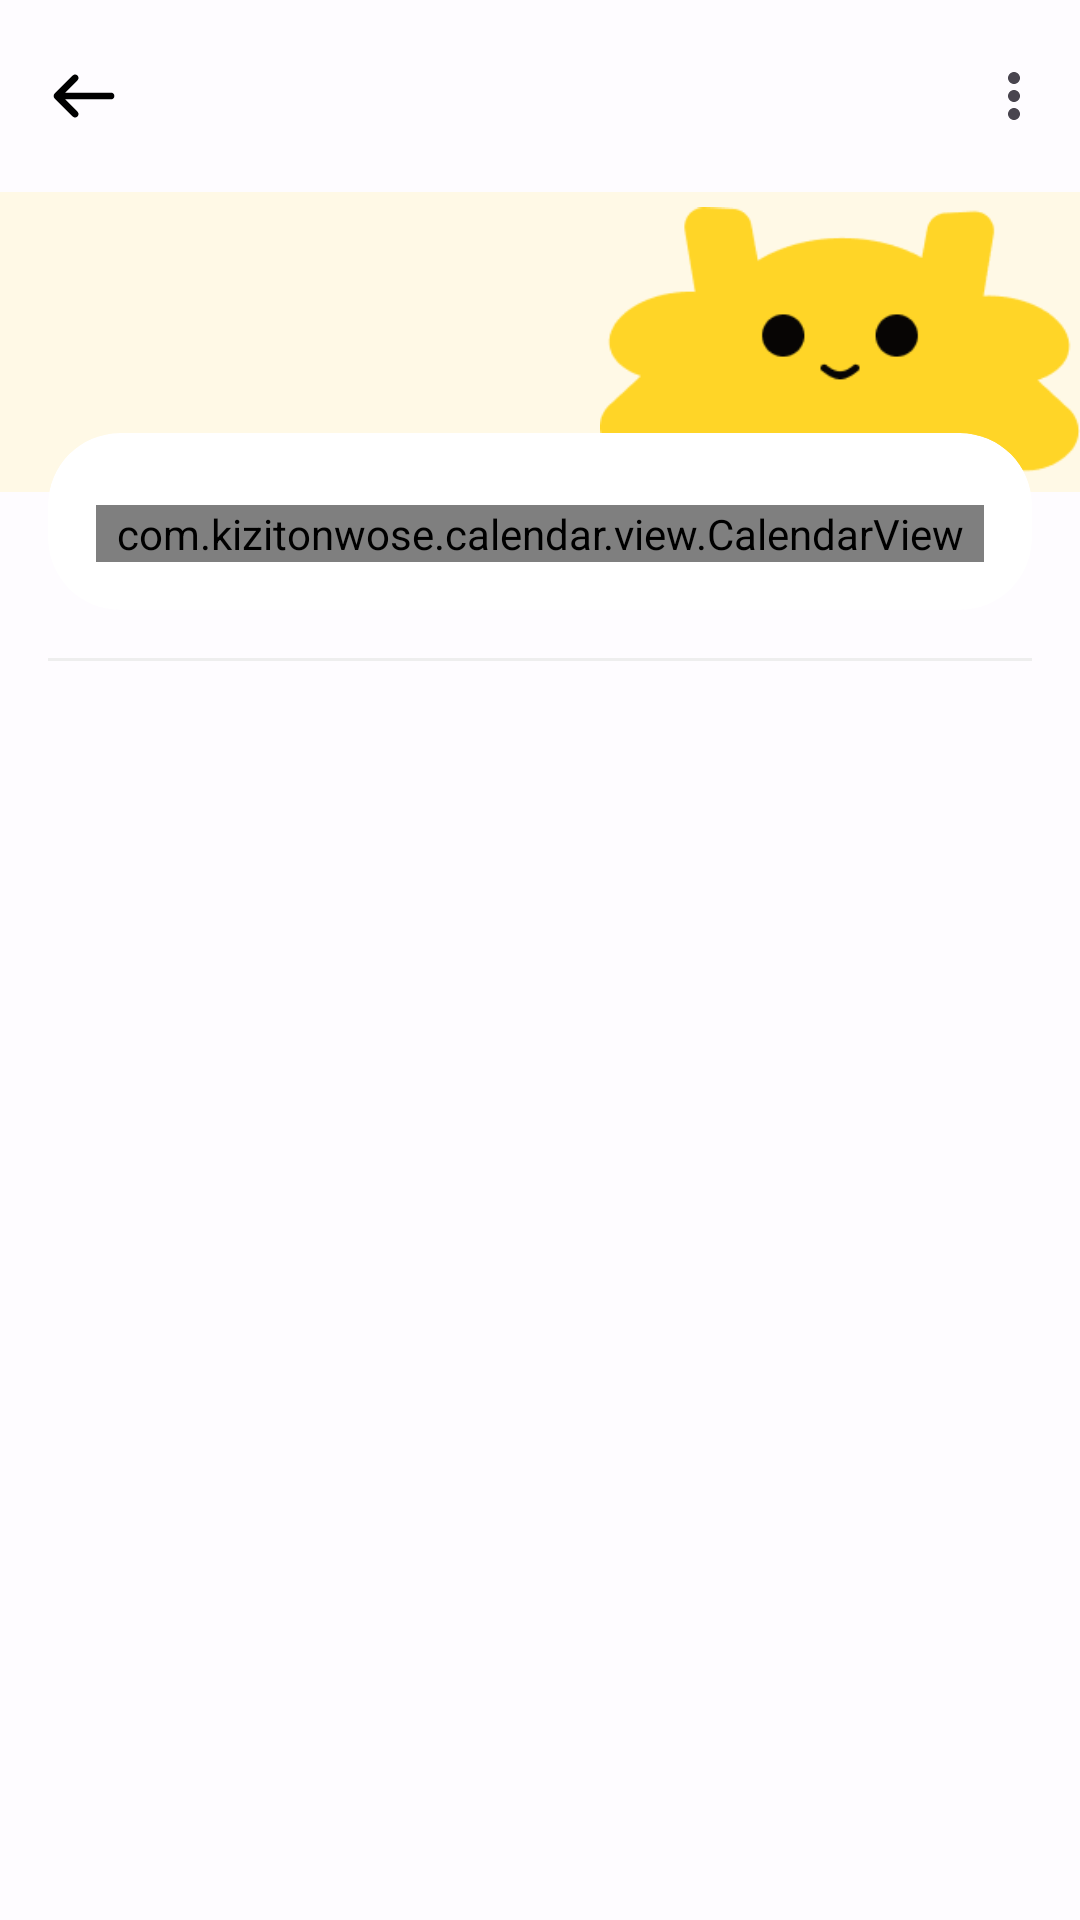

The Android layout XML behind this screen, and the referenced resources:
<!-- AndroidManifest.xml: application theme Theme.Moji -->
<!-- res/layout/fragment_history.xml -->
<?xml version="1.0" encoding="utf-8"?>
<LinearLayout
    xmlns:android="http://schemas.android.com/apk/res/android"
    xmlns:app="http://schemas.android.com/apk/res-auto"
    android:layout_width="match_parent"
    android:layout_height="match_parent"
    android:orientation="vertical"
    android:background="@color/milkwhite_base">

    <com.google.android.material.appbar.MaterialToolbar
        android:id="@+id/topAppBar"
        android:layout_width="match_parent"
        android:layout_height="?attr/actionBarSize"
        app:navigationIcon="@drawable/ic_arrow_back"
        app:menu="@menu/history_menu"/>

    <ScrollView
        android:layout_width="match_parent"
        android:layout_height="0dp"
        android:layout_weight="1">

        <LinearLayout
            android:layout_width="match_parent"
            android:layout_height="wrap_content"
            android:orientation="vertical">

            
            <FrameLayout
                android:layout_width="match_parent"
                android:layout_height="100dp"
                android:background="#FFF9E6">

                <ImageView
                    android:layout_width="160dp"
                    android:layout_height="160dp"
                    android:layout_gravity="end|bottom"
                    android:src="@drawable/moji_happy"
                    android:contentDescription="Mood character"
                    android:translationY="40dp"/>

            </FrameLayout>

            
            <androidx.cardview.widget.CardView
                android:layout_width="match_parent"
                android:layout_height="wrap_content"
                android:layout_marginHorizontal="16dp"
                android:layout_marginTop="-20dp"
                app:cardCornerRadius="24dp"
                app:cardElevation="0dp">

                <LinearLayout
                    android:layout_width="match_parent"
                    android:layout_height="wrap_content"
                    android:orientation="vertical"
                    android:padding="16dp">

                    <LinearLayout
                        android:id="@+id/legendLayout"
                        android:layout_width="match_parent"
                        android:layout_height="wrap_content"
                        android:orientation="horizontal"/>

                    <com.kizitonwose.calendar.view.CalendarView
                        android:id="@+id/calendarView"
                        android:layout_width="match_parent"
                        android:layout_height="wrap_content"
                        android:layout_marginTop="8dp"
                        app:cv_monthHeaderResource="@layout/calendar_month_header"
                        app:cv_dayViewResource="@layout/calendar_day_layout"/>

                </LinearLayout>

            </androidx.cardview.widget.CardView>

            <View
                android:layout_width="match_parent"
                android:layout_height="1dp"
                android:background="#EEEEEE"
                android:layout_marginVertical="16dp"
                android:layout_marginHorizontal="16dp"/>

            <androidx.recyclerview.widget.RecyclerView
                android:id="@+id/rvHistory"
                android:layout_width="match_parent"
                android:layout_height="wrap_content"
                android:padding="16dp"
                android:nestedScrollingEnabled="false"
                android:visibility="gone"/>

            <TextView
                android:id="@+id/tvEmpty"
                android:layout_width="match_parent"
                android:layout_height="100dp"
                android:text="Nothing here yet"
                android:textSize="15sp"
                android:textColor="#AAAAAA"
                android:gravity="center"
                android:visibility="gone"/>

        </LinearLayout>
    </ScrollView>

</LinearLayout>
<!-- res/layout/calendar_month_header.xml (included above) -->
<?xml version="1.0" encoding="utf-8"?>
<TextView
    xmlns:android="http://schemas.android.com/apk/res/android"
    android:id="@+id/tvMonthHeader"
    android:layout_width="match_parent"
    android:layout_height="wrap_content"
    android:textSize="16sp"
    android:textStyle="bold"
    android:textColor="#1A1A1A"
    android:padding="8dp"
    android:gravity="center"/>
<!-- res/layout/calendar_day_layout.xml (included above) -->
<?xml version="1.0" encoding="utf-8"?>
<FrameLayout
    xmlns:android="http://schemas.android.com/apk/res/android"
    android:layout_width="match_parent"
    android:layout_height="match_parent">

    <FrameLayout
        android:id="@+id/dayContainer"
        android:layout_width="match_parent"
        android:layout_height="44dp"
        android:background="@drawable/bg_calendar_day"
        android:clipToOutline="true">

        <ImageView
            android:id="@+id/imgDayMood"
            android:layout_width="match_parent"
            android:layout_height="match_parent"
            android:scaleType="centerCrop"
            android:visibility="gone"
            android:contentDescription="Mood character"/>

        <TextView
            android:id="@+id/tvCalendarDay"
            android:layout_width="wrap_content"
            android:layout_height="wrap_content"
            android:layout_gravity="top|start"
            android:layout_marginStart="6dp"
            android:layout_marginTop="4dp"
            android:textSize="13sp"
            android:textColor="#1A1A1A"/>

    </FrameLayout>

</FrameLayout>
<!-- resources referenced by this layout -->
<resources>
  <color name="milkwhite_base">#FEFCFF</color>
  <!-- drawable bg_calendar_day (drawable) -->
  <?xml version="1.0" encoding="utf-8"?>
  <shape xmlns:android="http://schemas.android.com/apk/res/android"
      android:shape="oval">
      <solid android:color="#FFFFFF"/>
      <size
          android:width="36dp"
          android:height="36dp"/>
  </shape>
  <!-- drawable ic_arrow_back (drawable) -->
  <vector xmlns:android="http://schemas.android.com/apk/res/android" android:height="24dp" android:viewportHeight="30" android:viewportWidth="30" android:width="24dp">
        
      <path android:fillColor="#000000" android:fillType="evenOdd" android:pathData="M27.656,15C27.656,15.373 27.508,15.731 27.244,15.994C26.981,16.258 26.623,16.406 26.25,16.406H7.144L12.244,21.506C12.382,21.635 12.493,21.79 12.57,21.963C12.646,22.135 12.688,22.322 12.691,22.51C12.694,22.699 12.66,22.887 12.589,23.062C12.518,23.237 12.413,23.396 12.279,23.529C12.146,23.663 11.987,23.768 11.812,23.839C11.637,23.91 11.449,23.944 11.26,23.941C11.071,23.938 10.885,23.896 10.713,23.82C10.54,23.743 10.385,23.632 10.256,23.494L2.756,15.994C2.493,15.73 2.345,15.373 2.345,15C2.345,14.627 2.493,14.27 2.756,14.006L10.256,6.506C10.385,6.368 10.54,6.257 10.713,6.18C10.885,6.104 11.071,6.062 11.26,6.059C11.449,6.056 11.637,6.09 11.812,6.161C11.987,6.232 12.146,6.337 12.279,6.471C12.413,6.604 12.518,6.763 12.589,6.938C12.66,7.113 12.694,7.301 12.691,7.49C12.688,7.679 12.646,7.865 12.57,8.037C12.493,8.21 12.382,8.365 12.244,8.494L7.144,13.594H26.25C26.623,13.594 26.981,13.742 27.244,14.006C27.508,14.269 27.656,14.627 27.656,15Z"/>
      
  </vector>
  <!-- drawable moji_happy: png bitmap (drawable, 5881 bytes) -->
  <style name="Theme.Moji" parent="Base.Theme.Moji" />
  <style name="Base.Theme.Moji" parent="Theme.Material3.DayNight.NoActionBar">
          
          
      </style>
</resources>
